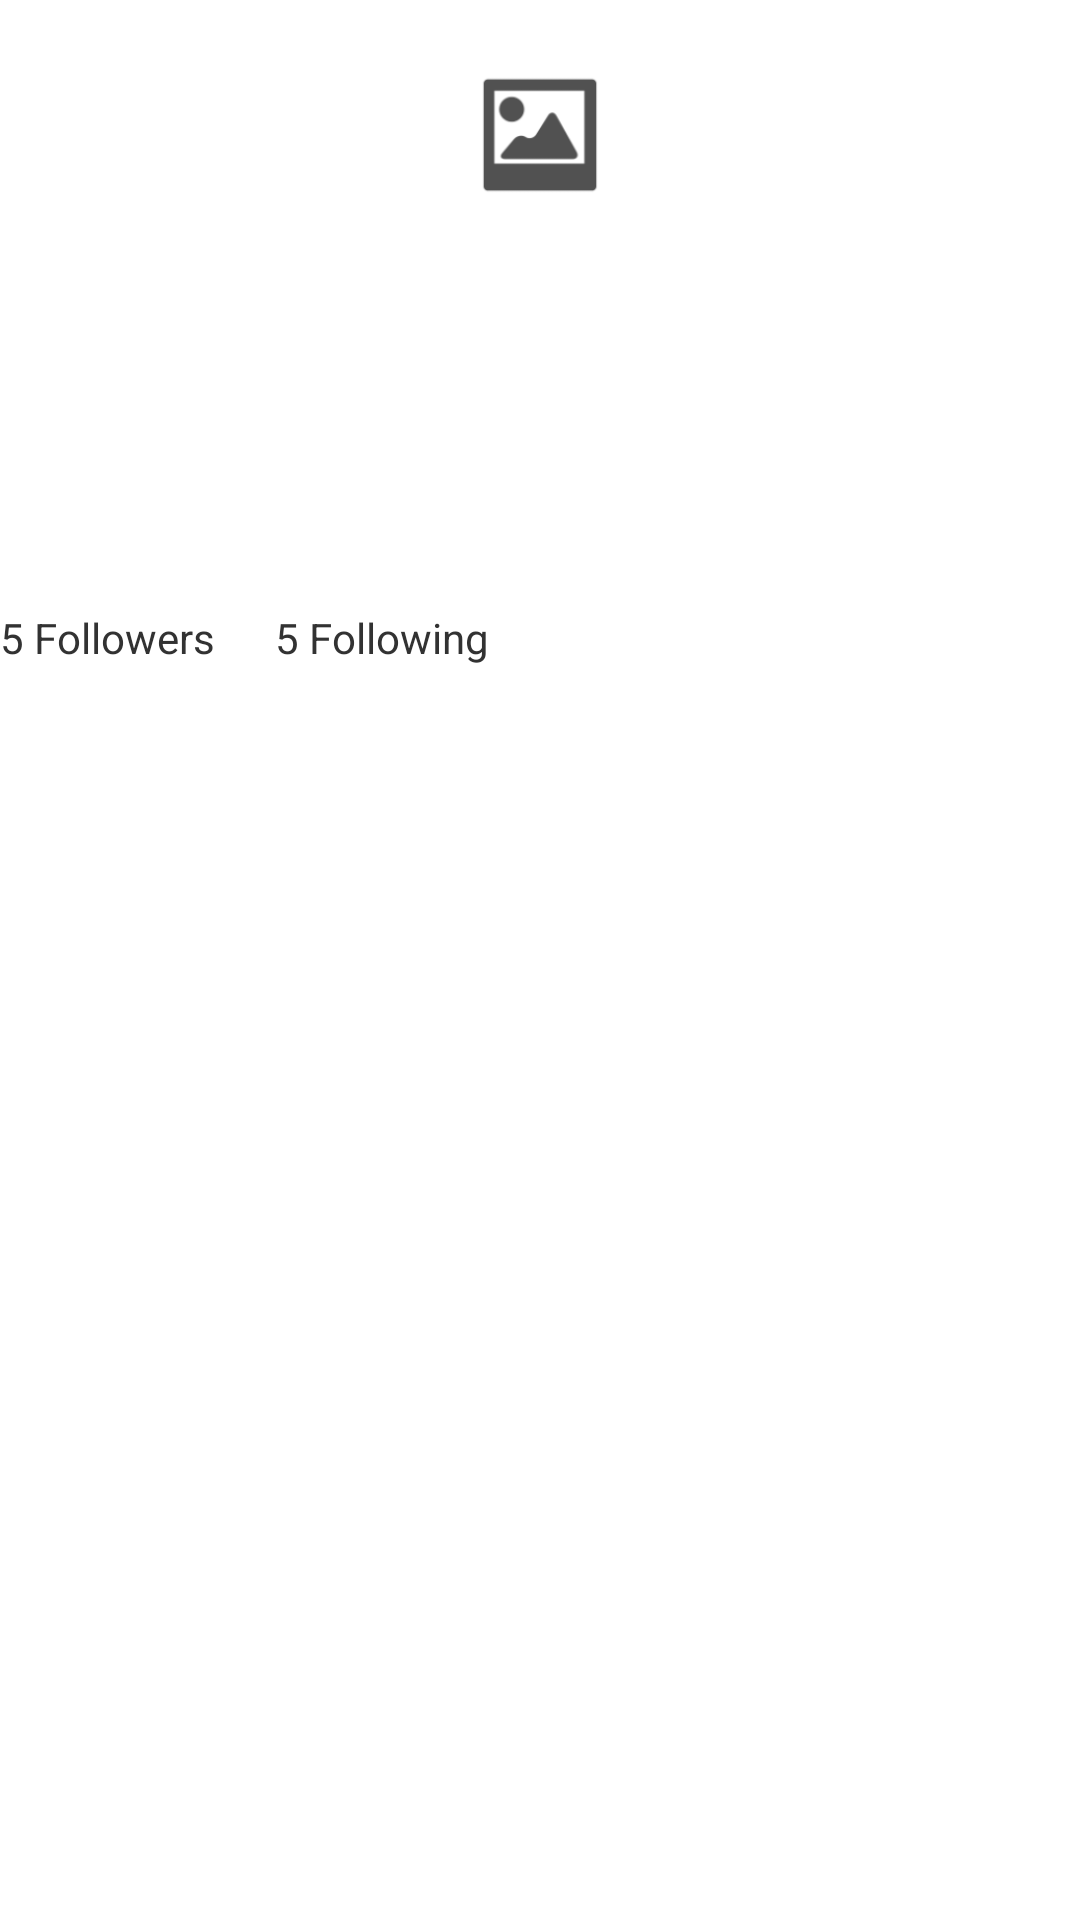

Write the Android layout XML for this screen, with the resource values it uses.
<!-- AndroidManifest.xml: application theme AppTheme -->
<!-- res/layout/activity_profile.xml -->
<RelativeLayout xmlns:android="http://schemas.android.com/apk/res/android"
    xmlns:tools="http://schemas.android.com/tools"
    android:layout_width="match_parent"
    android:layout_height="match_parent"
    tools:context="com.codepath.apps.basictwitter.activities.ProfileActivity">

    <RelativeLayout
        android:id="@+id/rlHeader"
        android:layout_width="wrap_content"
        android:layout_height="wrap_content"
        android:layout_alignParentLeft="true"
        android:layout_alignParentRight="true"
        android:layout_alignParentTop="true">

        <ImageView
            android:id="@+id/ivProfileBanner"
            android:layout_width="match_parent"
            android:layout_height="200dp"
            android:layout_alignParentLeft="true"
            android:layout_alignParentRight="true"
            android:layout_alignParentTop="true"
            android:layout_marginBottom="3dp"
            android:scaleType="centerCrop" />

        <ImageView
            android:id="@+id/ivProfileImage"
            android:layout_width="50dp"
            android:layout_height="50dp"
            android:layout_alignParentTop="true"
            android:layout_centerHorizontal="true"
            android:layout_marginTop="20dp"
            android:src="@drawable/placeholder_image" />

        <TextView
            android:id="@+id/tvName"
            android:layout_width="wrap_content"
            android:layout_height="wrap_content"
            android:layout_below="@+id/ivProfileImage"
            android:layout_centerHorizontal="true"
            android:layout_marginTop="10dp"
            android:textColor="#FFFFFF"
            android:textSize="16sp" />

        <TextView
            android:id="@+id/tvScreenName"
            android:layout_width="wrap_content"
            android:layout_height="wrap_content"
            android:layout_below="@+id/tvName"
            android:layout_centerHorizontal="true"
            android:textColor="#FFFFFF"
            android:textSize="12sp" />
    </RelativeLayout>

    <LinearLayout
        android:id="@+id/llCounts"
        android:layout_width="wrap_content"
        android:layout_height="wrap_content"
        android:layout_below="@+id/rlHeader"
        android:layout_marginBottom="10dp"
        android:orientation="horizontal">

        <TextView
            android:id="@+id/tvFollowers"
            android:layout_width="wrap_content"
            android:layout_height="wrap_content"
            android:text="5 Followers" />

        <TextView
            android:id="@+id/tvFollowing"
            android:layout_width="wrap_content"
            android:layout_height="wrap_content"
            android:layout_marginLeft="20dp"
            android:text="5 Following" />
    </LinearLayout>

    <FrameLayout
        android:id="@+id/flUserTimeline"
        android:layout_width="wrap_content"
        android:layout_height="wrap_content"
        android:layout_alignParentBottom="true"
        android:layout_alignParentEnd="true"
        android:layout_alignParentLeft="true"
        android:layout_alignParentRight="true"
        android:layout_alignParentStart="true"
        android:layout_below="@+id/llCounts"></FrameLayout>

</RelativeLayout>
<!-- resources referenced by this layout -->
<resources>
  <!-- drawable placeholder_image: png bitmap (drawable-hdpi, 789 bytes) -->
  <style name="AppTheme" parent="AppBaseTheme">
          
          <item name="android:actionBarStyle">@style/MyActionBar</item>
      </style>
  <style name="AppBaseTheme" parent="android:Theme.Light">
          
      </style>
  <style name="MyActionBar" parent="@android:style/Widget.Holo.Light.ActionBar">
          <item name="android:background">#33A8F4</item>
          <item name="android:titleTextStyle">@style/MyTitleTextStyle</item>
      </style>s
  <style name="MyTitleTextStyle" parent="@android:style/TextAppearance.Holo.Widget.ActionBar.Title">
          <item name="android:textColor">#FFFFFF</item>
      </style>
</resources>
